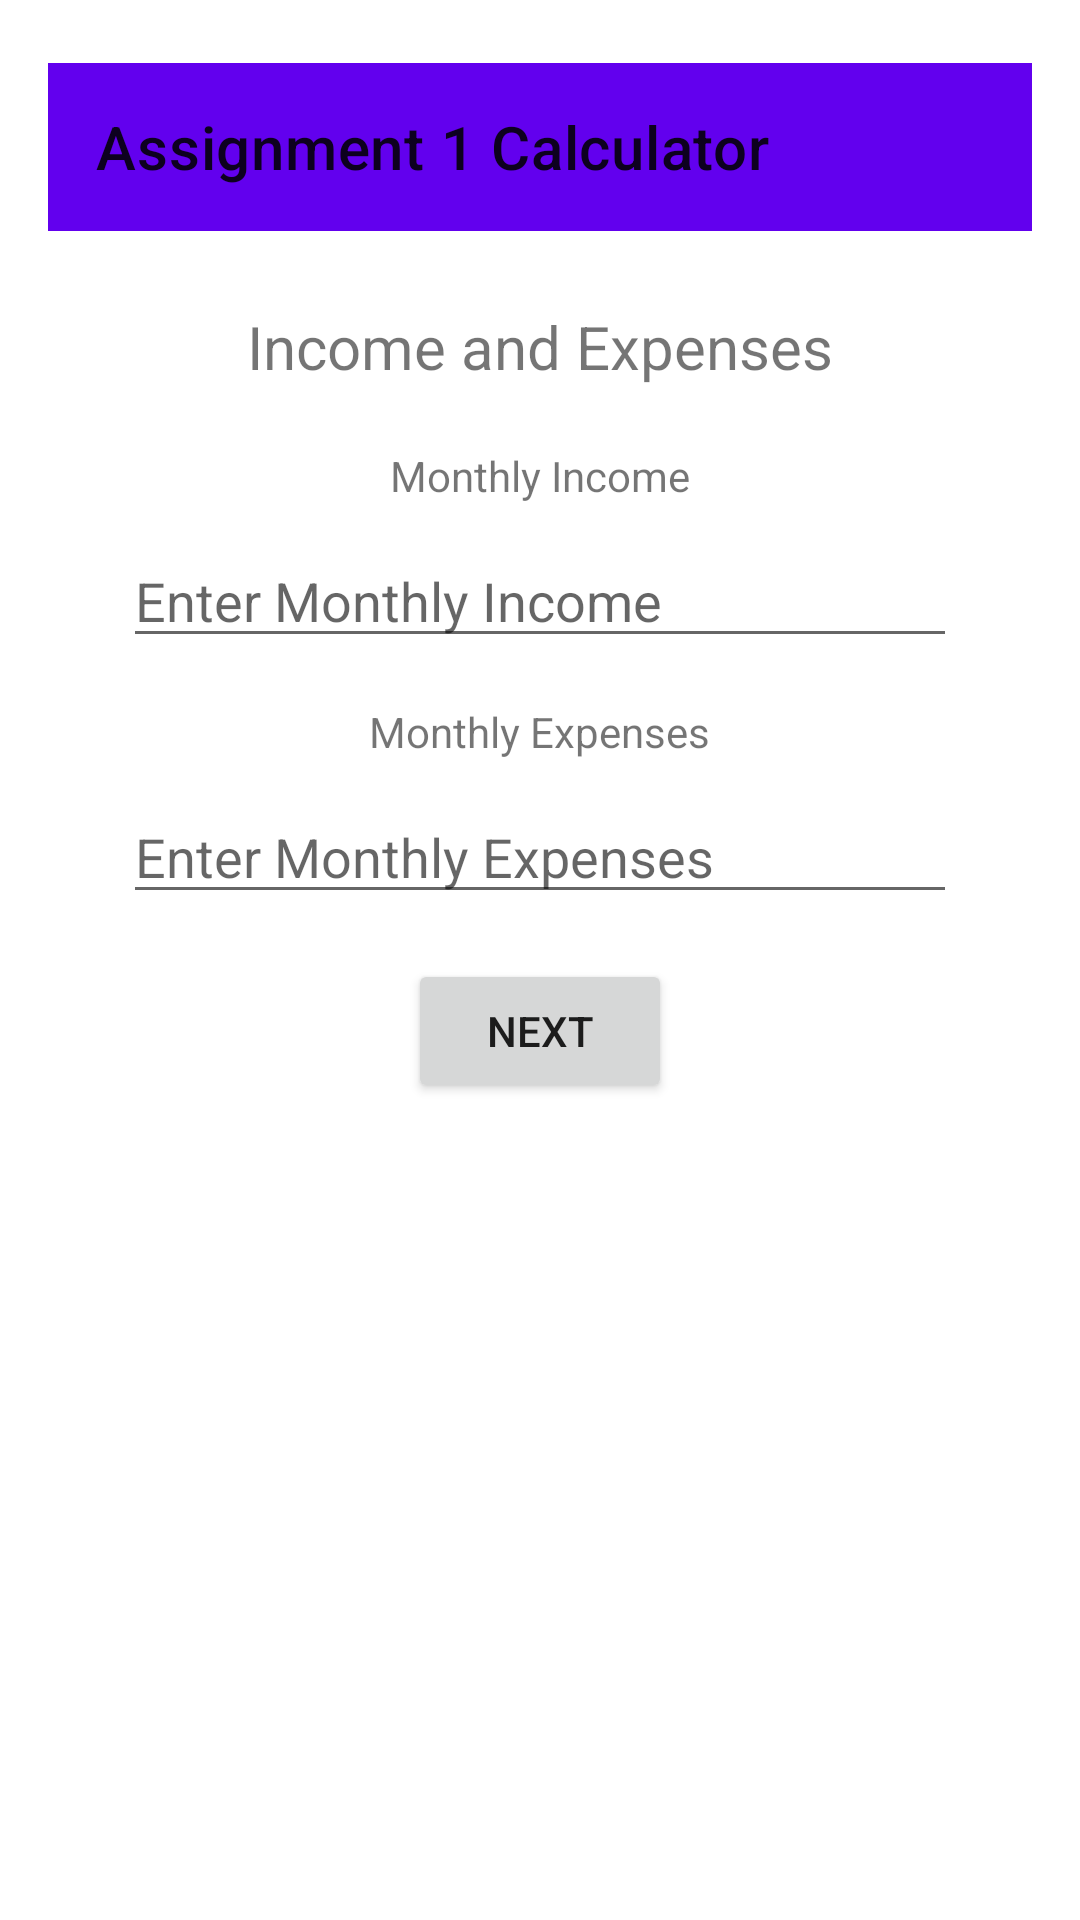

This screen was rendered from an Android layout file. Write that file and the resources it references.
<!-- AndroidManifest.xml: application theme Theme.Assignment1_100748590 -->
<!-- res/layout/income_expense_layout.xml -->
<?xml version="1.0" encoding="utf-8"?>
<androidx.constraintlayout.widget.ConstraintLayout xmlns:android="http://schemas.android.com/apk/res/android"
    android:layout_width="match_parent"
    android:layout_height="match_parent">

    <LinearLayout
        android:layout_marginTop="5dp"
        android:layout_width="match_parent"
        android:layout_height="match_parent"
        android:orientation="vertical"
        android:padding="16dp">

        <include layout="@layout/calculator_header" />



        <LinearLayout
            android:layout_width="match_parent"
            android:layout_height="wrap_content"
            android:gravity="center"
            android:orientation="vertical"
            android:padding="25dp">

            <TextView
                android:layout_width="wrap_content"
                android:layout_height="wrap_content"
                android:text="Income and Expenses"
                android:textSize="20dp"
                android:layout_marginBottom="20dp"
                />


            <TextView
                android:layout_width="wrap_content"
                android:layout_height="wrap_content"
                android:text="Monthly Income"
                android:layout_marginBottom="10dp"/>

            <EditText
                android:id="@+id/monthlyIncome"
                android:layout_width="match_parent"
                android:layout_height="wrap_content"
                android:hint="Enter Monthly Income"
                android:inputType="number"
                android:layout_marginBottom="15dp"
                />


            <TextView
                android:layout_width="wrap_content"
                android:layout_height="wrap_content"
                android:layout_marginBottom="10dp"
                android:text="Monthly Expenses" />
            <EditText
                android:id="@+id/monthlyExpenses"
                android:layout_width="match_parent"
                android:layout_height="wrap_content"
                android:hint="Enter Monthly Expenses"
                android:inputType="number"
                android:layout_marginBottom="15dp"
                />

            <Button
                android:id="@+id/resultButton"
                android:layout_width="wrap_content"
                android:layout_height="wrap_content"
                android:layout_weight="1"
                android:text="Next" />



        </LinearLayout>

    </LinearLayout>


</androidx.constraintlayout.widget.ConstraintLayout>
<!-- res/layout/calculator_header.xml (included above) -->
<?xml version="1.0" encoding="utf-8"?>
<com.google.android.material.appbar.AppBarLayout
    xmlns:android="http://schemas.android.com/apk/res/android"
    xmlns:app="http://schemas.android.com/apk/res-auto"
    android:layout_width="match_parent"
    android:layout_height="wrap_content">

    <com.google.android.material.appbar.MaterialToolbar
        android:id="@+id/toolbar"
        android:layout_width="match_parent"
        android:layout_height="?attr/actionBarSize"
        app:title="Assignment 1 Calculator"
        app:titleCentered="false" />



</com.google.android.material.appbar.AppBarLayout>
<!-- resources referenced by this layout -->
<resources>
  <style name="Theme.Assignment1_100748590" parent="Base.Theme.Assignment1_100748590" />
  <style name="Base.Theme.Assignment1_100748590" parent="Theme.MaterialComponents.DayNight.NoActionBar">
          
          <item name="colorPrimary">@color/purple_500</item>
          <item name="colorPrimaryVariant">@color/purple_700</item>
          <item name="colorOnPrimary">@android:color/white</item>
      </style>
  <!-- not gathered from this repository: default colours our renderer supplied (Android Studio template values) -->
  <color name="purple_500">#FF6200EE</color>
  <color name="purple_700">#FF3700B3</color>
</resources>
